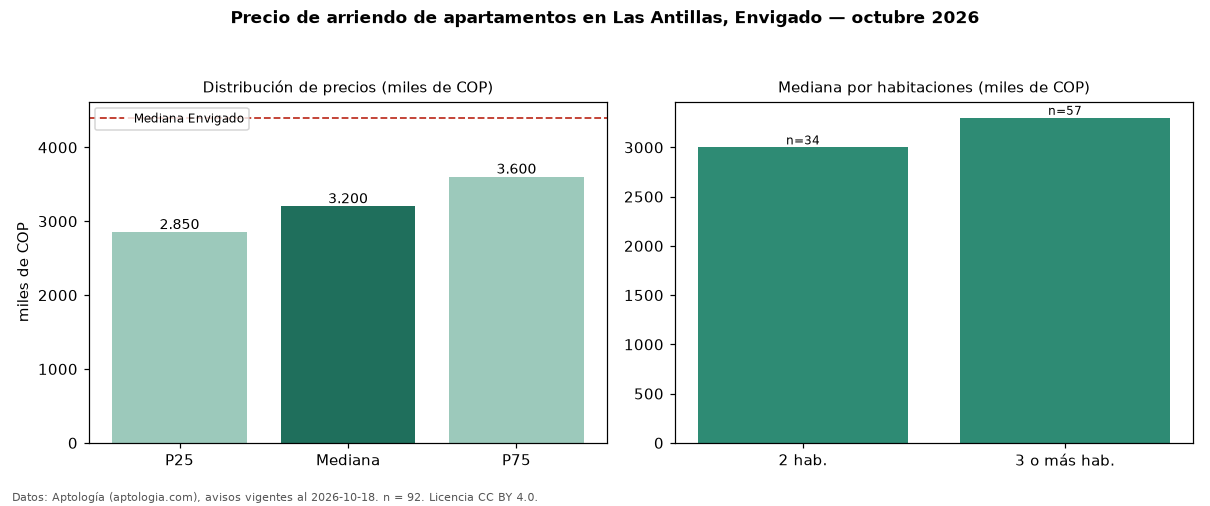

Data behind this chart, as committed beside it:
seccion, metrica, valor, moneda, n
precio, p25, 2850000, COP, 92
precio, mediana, 3200000, COP, 92
precio, p75, 3600000, COP, 92
precio, minimo, 2350000, COP, 92
precio, maximo, 8000000, COP, 92
m2, mediana_precio_m2, 42308, COP, 91
m2, area_mediana_m2, 75.0, m2, 91
banos, mediana_banos, 2.0, , 
parqueadero, pct_con_parqueadero, 90.0, %, 90
estrato, estrato_mas_frecuente, 4, , 91
habitaciones, 2, 3000000, COP, 34
habitaciones, 3+, 3300000, COP, 57
ciudad, mediana_ciudad_referencia, 4400000, COP, 
ciudad, mediana_m2_ciudad, 48864, COP, 
fuente, fecha_datos, 2026-10-18, , 
fuente, atribucion, https://www.aptologia.com/arriendo/envig…, , 
fuente, licencia, CC BY 4.0, , 
